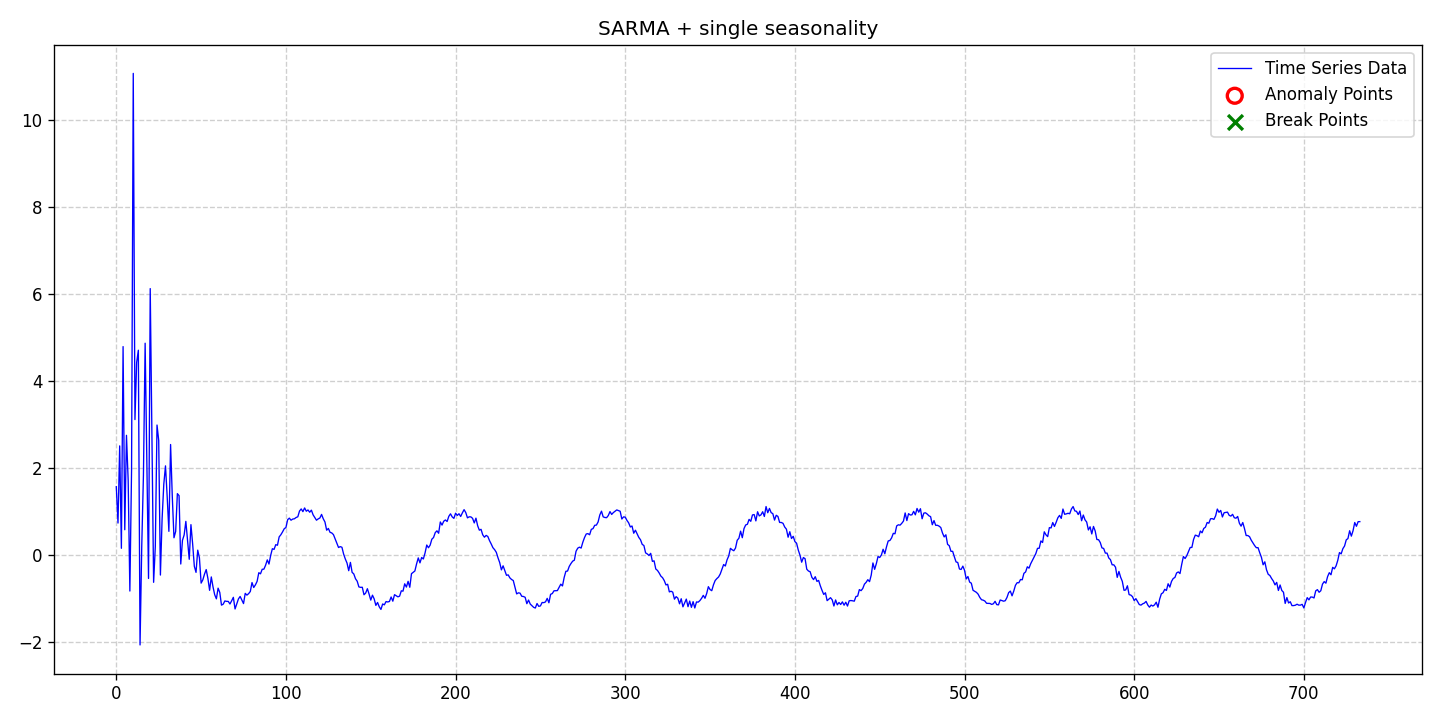

Source data for this figure (header and first rows):
date, data, stationary, det_lin_up, det_lin_down, det_quad, det_cubic, det_exp, det_damped, stoc_trend, volatility, single_seas, multiple_seas, point_anom_single, point_anom_multi, collect_anom, context_anom, mean_shift, var_shift, trend_shift, point_anom_count, point_anom_location, point_anom_point, collect_anom_count
2020-01-01, 1.567, 0, 0, 0, 0, 0, 0, 0, 0, 0, 1, 0, 0, 0, 0, 0, 0, 0, 0, 0, none, , 0
2020-01-02, 0.7328, 0, 0, 0, 0, 0, 0, 0, 0, 0, 1, 0, 0, 0, 0, 0, 0, 0, 0, 0, none, , 0
2020-01-03, 2.505, 0, 0, 0, 0, 0, 0, 0, 0, 0, 1, 0, 0, 0, 0, 0, 0, 0, 0, 0, none, , 0
2020-01-04, 0.1529, 0, 0, 0, 0, 0, 0, 0, 0, 0, 1, 0, 0, 0, 0, 0, 0, 0, 0, 0, none, , 0
2020-01-05, 4.786, 0, 0, 0, 0, 0, 0, 0, 0, 0, 1, 0, 0, 0, 0, 0, 0, 0, 0, 0, none, , 0
2020-01-06, 0.5791, 0, 0, 0, 0, 0, 0, 0, 0, 0, 1, 0, 0, 0, 0, 0, 0, 0, 0, 0, none, , 0
2020-01-07, 2.748, 0, 0, 0, 0, 0, 0, 0, 0, 0, 1, 0, 0, 0, 0, 0, 0, 0, 0, 0, none, , 0
2020-01-08, 1.715, 0, 0, 0, 0, 0, 0, 0, 0, 0, 1, 0, 0, 0, 0, 0, 0, 0, 0, 0, none, , 0
2020-01-09, -0.8287, 0, 0, 0, 0, 0, 0, 0, 0, 0, 1, 0, 0, 0, 0, 0, 0, 0, 0, 0, none, , 0
2020-01-10, 1.951, 0, 0, 0, 0, 0, 0, 0, 0, 0, 1, 0, 0, 0, 0, 0, 0, 0, 0, 0, none, , 0
2020-01-11, 11.06, 0, 0, 0, 0, 0, 0, 0, 0, 0, 1, 0, 0, 0, 0, 0, 0, 0, 0, 0, none, , 0
2020-01-12, 3.109, 0, 0, 0, 0, 0, 0, 0, 0, 0, 1, 0, 0, 0, 0, 0, 0, 0, 0, 0, none, , 0
2020-01-13, 4.42, 0, 0, 0, 0, 0, 0, 0, 0, 0, 1, 0, 0, 0, 0, 0, 0, 0, 0, 0, none, , 0
2020-01-14, 4.702, 0, 0, 0, 0, 0, 0, 0, 0, 0, 1, 0, 0, 0, 0, 0, 0, 0, 0, 0, none, , 0
2020-01-15, -2.067, 0, 0, 0, 0, 0, 0, 0, 0, 0, 1, 0, 0, 0, 0, 0, 0, 0, 0, 0, none, , 0
2020-01-16, 0.1936, 0, 0, 0, 0, 0, 0, 0, 0, 0, 1, 0, 0, 0, 0, 0, 0, 0, 0, 0, none, , 0
2020-01-17, 1.829, 0, 0, 0, 0, 0, 0, 0, 0, 0, 1, 0, 0, 0, 0, 0, 0, 0, 0, 0, none, , 0
2020-01-18, 4.863, 0, 0, 0, 0, 0, 0, 0, 0, 0, 1, 0, 0, 0, 0, 0, 0, 0, 0, 0, none, , 0
2020-01-19, 2.216, 0, 0, 0, 0, 0, 0, 0, 0, 0, 1, 0, 0, 0, 0, 0, 0, 0, 0, 0, none, , 0
2020-01-20, -0.5394, 0, 0, 0, 0, 0, 0, 0, 0, 0, 1, 0, 0, 0, 0, 0, 0, 0, 0, 0, none, , 0
2020-01-21, 6.118, 0, 0, 0, 0, 0, 0, 0, 0, 0, 1, 0, 0, 0, 0, 0, 0, 0, 0, 0, none, , 0
2020-01-22, 2.771, 0, 0, 0, 0, 0, 0, 0, 0, 0, 1, 0, 0, 0, 0, 0, 0, 0, 0, 0, none, , 0
2020-01-23, -0.6283, 0, 0, 0, 0, 0, 0, 0, 0, 0, 1, 0, 0, 0, 0, 0, 0, 0, 0, 0, none, , 0
2020-01-24, 0.1968, 0, 0, 0, 0, 0, 0, 0, 0, 0, 1, 0, 0, 0, 0, 0, 0, 0, 0, 0, none, , 0
2020-01-25, 2.984, 0, 0, 0, 0, 0, 0, 0, 0, 0, 1, 0, 0, 0, 0, 0, 0, 0, 0, 0, none, , 0
2020-01-26, 2.632, 0, 0, 0, 0, 0, 0, 0, 0, 0, 1, 0, 0, 0, 0, 0, 0, 0, 0, 0, none, , 0
2020-01-27, -0.4615, 0, 0, 0, 0, 0, 0, 0, 0, 0, 1, 0, 0, 0, 0, 0, 0, 0, 0, 0, none, , 0
2020-01-28, 0.8286, 0, 0, 0, 0, 0, 0, 0, 0, 0, 1, 0, 0, 0, 0, 0, 0, 0, 0, 0, none, , 0
2020-01-29, 1.627, 0, 0, 0, 0, 0, 0, 0, 0, 0, 1, 0, 0, 0, 0, 0, 0, 0, 0, 0, none, , 0
2020-01-30, 2.046, 0, 0, 0, 0, 0, 0, 0, 0, 0, 1, 0, 0, 0, 0, 0, 0, 0, 0, 0, none, , 0
2020-01-31, 1.335, 0, 0, 0, 0, 0, 0, 0, 0, 0, 1, 0, 0, 0, 0, 0, 0, 0, 0, 0, none, , 0
2020-02-01, 0.5424, 0, 0, 0, 0, 0, 0, 0, 0, 0, 1, 0, 0, 0, 0, 0, 0, 0, 0, 0, none, , 0
2020-02-02, 2.537, 0, 0, 0, 0, 0, 0, 0, 0, 0, 1, 0, 0, 0, 0, 0, 0, 0, 0, 0, none, , 0
2020-02-03, 1.348, 0, 0, 0, 0, 0, 0, 0, 0, 0, 1, 0, 0, 0, 0, 0, 0, 0, 0, 0, none, , 0
2020-02-04, 0.3948, 0, 0, 0, 0, 0, 0, 0, 0, 0, 1, 0, 0, 0, 0, 0, 0, 0, 0, 0, none, , 0
2020-02-05, 0.5409, 0, 0, 0, 0, 0, 0, 0, 0, 0, 1, 0, 0, 0, 0, 0, 0, 0, 0, 0, none, , 0
2020-02-06, 1.408, 0, 0, 0, 0, 0, 0, 0, 0, 0, 1, 0, 0, 0, 0, 0, 0, 0, 0, 0, none, , 0
2020-02-07, 1.362, 0, 0, 0, 0, 0, 0, 0, 0, 0, 1, 0, 0, 0, 0, 0, 0, 0, 0, 0, none, , 0
2020-02-08, -0.208, 0, 0, 0, 0, 0, 0, 0, 0, 0, 1, 0, 0, 0, 0, 0, 0, 0, 0, 0, none, , 0
2020-02-09, 0.3366, 0, 0, 0, 0, 0, 0, 0, 0, 0, 1, 0, 0, 0, 0, 0, 0, 0, 0, 0, none, , 0
2020-02-10, 0.46, 0, 0, 0, 0, 0, 0, 0, 0, 0, 1, 0, 0, 0, 0, 0, 0, 0, 0, 0, none, , 0
2020-02-11, 0.7716, 0, 0, 0, 0, 0, 0, 0, 0, 0, 1, 0, 0, 0, 0, 0, 0, 0, 0, 0, none, , 0
2020-02-12, 0.3333, 0, 0, 0, 0, 0, 0, 0, 0, 0, 1, 0, 0, 0, 0, 0, 0, 0, 0, 0, none, , 0
2020-02-13, -0.09938, 0, 0, 0, 0, 0, 0, 0, 0, 0, 1, 0, 0, 0, 0, 0, 0, 0, 0, 0, none, , 0
2020-02-14, 0.6963, 0, 0, 0, 0, 0, 0, 0, 0, 0, 1, 0, 0, 0, 0, 0, 0, 0, 0, 0, none, , 0
2020-02-15, 0.2544, 0, 0, 0, 0, 0, 0, 0, 0, 0, 1, 0, 0, 0, 0, 0, 0, 0, 0, 0, none, , 0
2020-02-16, -0.2612, 0, 0, 0, 0, 0, 0, 0, 0, 0, 1, 0, 0, 0, 0, 0, 0, 0, 0, 0, none, , 0
2020-02-17, -0.4002, 0, 0, 0, 0, 0, 0, 0, 0, 0, 1, 0, 0, 0, 0, 0, 0, 0, 0, 0, none, , 0
2020-02-18, 0.1106, 0, 0, 0, 0, 0, 0, 0, 0, 0, 1, 0, 0, 0, 0, 0, 0, 0, 0, 0, none, , 0
2020-02-19, -0.06543, 0, 0, 0, 0, 0, 0, 0, 0, 0, 1, 0, 0, 0, 0, 0, 0, 0, 0, 0, none, , 0
2020-02-20, -0.6469, 0, 0, 0, 0, 0, 0, 0, 0, 0, 1, 0, 0, 0, 0, 0, 0, 0, 0, 0, none, , 0
2020-02-21, -0.5726, 0, 0, 0, 0, 0, 0, 0, 0, 0, 1, 0, 0, 0, 0, 0, 0, 0, 0, 0, none, , 0
2020-02-22, -0.4398, 0, 0, 0, 0, 0, 0, 0, 0, 0, 1, 0, 0, 0, 0, 0, 0, 0, 0, 0, none, , 0
2020-02-23, -0.3357, 0, 0, 0, 0, 0, 0, 0, 0, 0, 1, 0, 0, 0, 0, 0, 0, 0, 0, 0, none, , 0
2020-02-24, -0.539, 0, 0, 0, 0, 0, 0, 0, 0, 0, 1, 0, 0, 0, 0, 0, 0, 0, 0, 0, none, , 0
2020-02-25, -0.8124, 0, 0, 0, 0, 0, 0, 0, 0, 0, 1, 0, 0, 0, 0, 0, 0, 0, 0, 0, none, , 0
2020-02-26, -0.5049, 0, 0, 0, 0, 0, 0, 0, 0, 0, 1, 0, 0, 0, 0, 0, 0, 0, 0, 0, none, , 0
2020-02-27, -0.7317, 0, 0, 0, 0, 0, 0, 0, 0, 0, 1, 0, 0, 0, 0, 0, 0, 0, 0, 0, none, , 0
2020-02-28, -0.913, 0, 0, 0, 0, 0, 0, 0, 0, 0, 1, 0, 0, 0, 0, 0, 0, 0, 0, 0, none, , 0
2020-02-29, -1.008, 0, 0, 0, 0, 0, 0, 0, 0, 0, 1, 0, 0, 0, 0, 0, 0, 0, 0, 0, none, , 0
... 674 more rows
